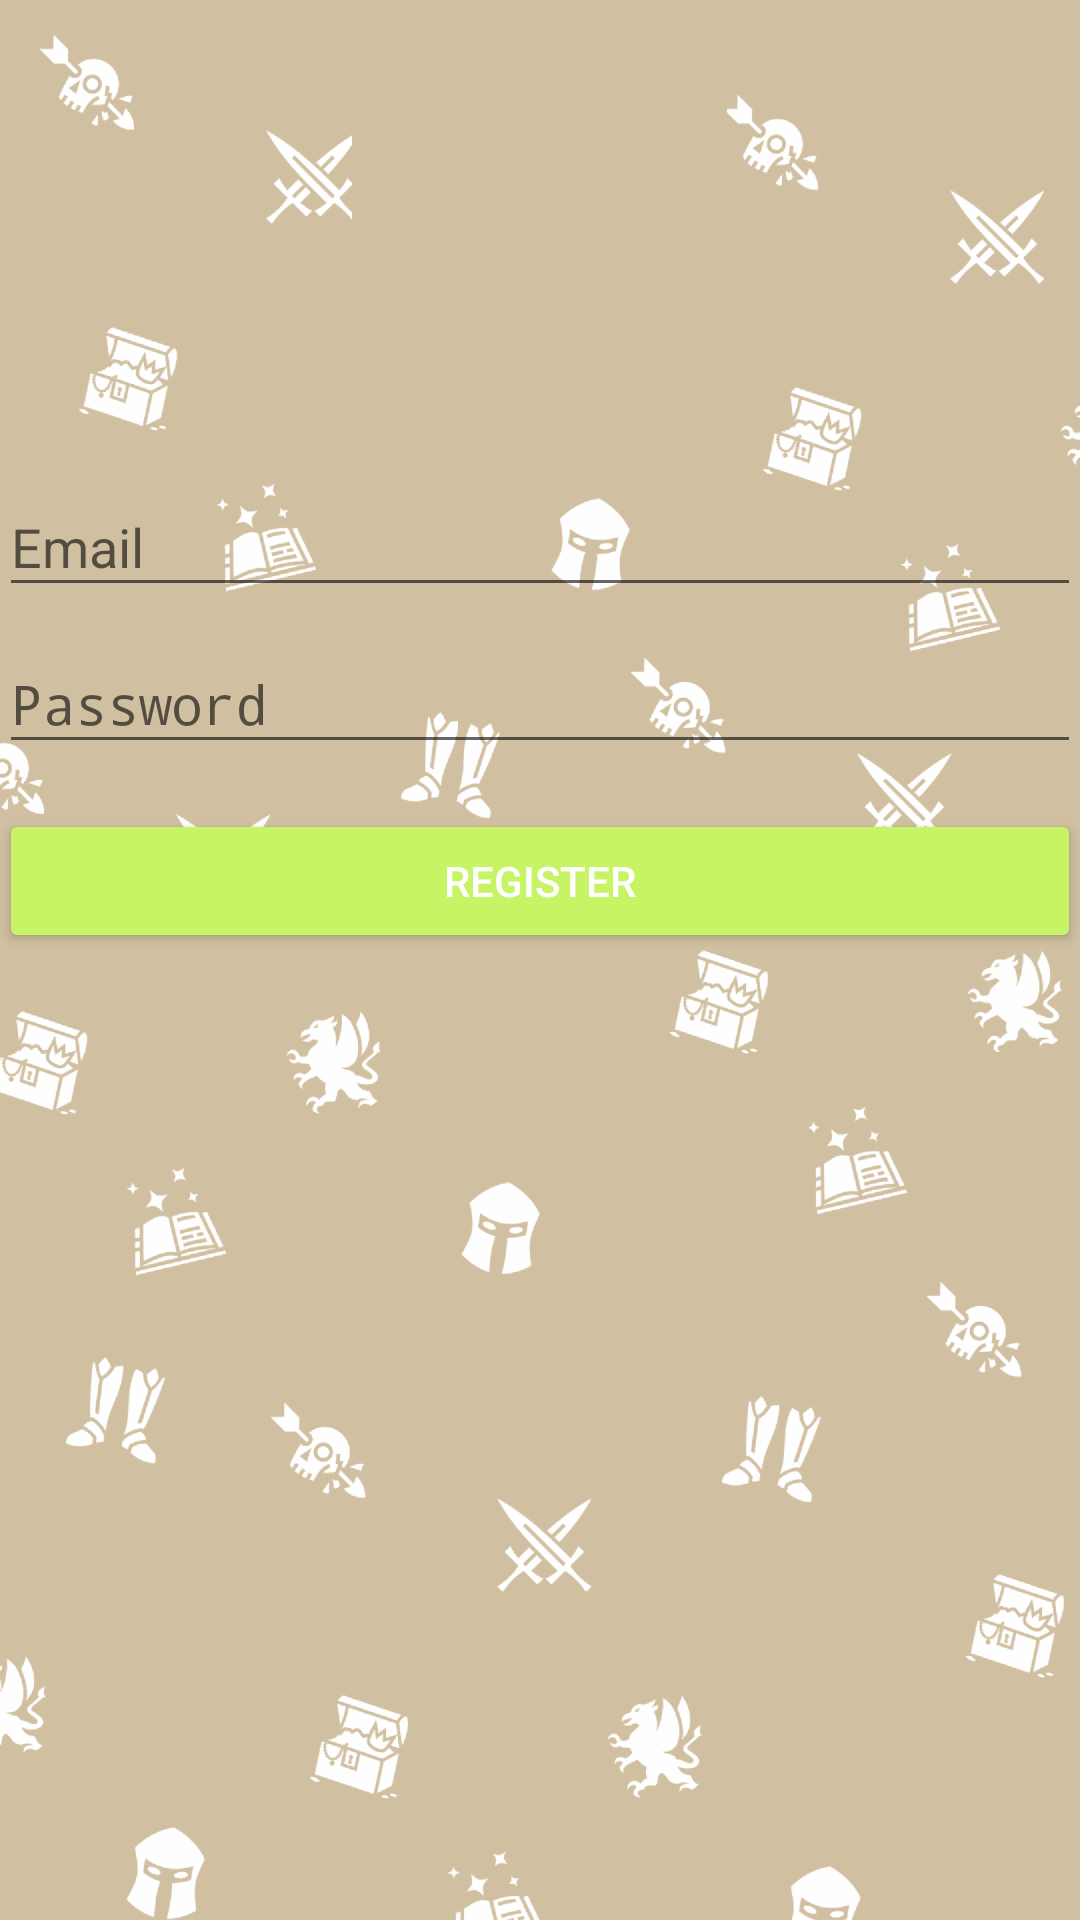

Android layout source for this screen:
<!-- AndroidManifest.xml: application theme AppTheme -->
<!-- res/layout/activity_sign_up.xml -->
<?xml version="1.0" encoding="utf-8"?>
<RelativeLayout xmlns:android="http://schemas.android.com/apk/res/android"
    xmlns:app="http://schemas.android.com/apk/res-auto"
    xmlns:tools="http://schemas.android.com/tools"
    android:id="@+id/activity_sign_up"
    android:layout_width="match_parent"
    android:layout_height="match_parent"
    android:paddingBottom="@dimen/activity_vertical_margin"
    android:paddingLeft="@dimen/activity_horizontal_margin"
    android:paddingRight="@dimen/activity_horizontal_margin"
    android:paddingTop="@dimen/activity_vertical_margin"
    android:focusableInTouchMode="true"
    tools:context="com.remygratwohl.taskery.SignUpActivity">

    <ProgressBar
        android:id="@+id/register_progress"
        style="@android:style/Widget.Material.Light.ProgressBar.Large"
        android:layout_width="fill_parent"
        android:layout_height="fill_parent"
        android:layout_centerHorizontal="true"
        android:paddingLeft="125dp"
        android:paddingRight="125dp"
        android:visibility="gone"
        tools:targetApi="21" />

    <ScrollView
        android:layout_width="match_parent"
        android:layout_height="match_parent"
        android:layout_alignParentTop="true"
        android:layout_alignParentLeft="true"
        android:layout_alignParentStart="true">

        <LinearLayout
            android:id="@+id/register_form"
            android:layout_width="match_parent"
            android:layout_height="wrap_content"
            android:orientation="vertical">

            <ImageView
                android:id="@+id/logo"
                android:layout_width="125dp"
                android:layout_height="150dp"
                android:layout_gravity="center_horizontal"
                android:background="@color/colorBackground"
                android:contentDescription="@string/taskery_logo"
                app:srcCompat="@drawable/taskery_logo_2_hq" />

            <android.support.design.widget.TextInputLayout
                android:layout_width="match_parent"
                android:layout_height="match_parent">

                <EditText
                    android:id="@+id/email"
                    android:layout_width="match_parent"
                    android:layout_height="wrap_content"
                    android:hint="@string/prompt_email"
                    android:inputType="textEmailAddress" />

            </android.support.design.widget.TextInputLayout>

            <android.support.design.widget.TextInputLayout
                android:layout_width="match_parent"
                android:layout_height="match_parent">

                <EditText
                    android:id="@+id/password"
                    android:layout_width="match_parent"
                    android:layout_height="wrap_content"
                    android:hint="@string/prompt_password"
                    android:inputType="textPassword" />

            </android.support.design.widget.TextInputLayout>

            <Button
                android:id="@+id/register"
                style="@style/Widget.AppCompat.Button.Colored"
                android:layout_width="match_parent"
                android:layout_height="wrap_content"
                android:layout_marginTop="15dp"
                android:layout_weight="1"
                android:text="@string/action_sign_up" />
        </LinearLayout>
    </ScrollView>

</RelativeLayout>
<!-- resources referenced by this layout -->
<resources>
  <color name="colorBackground">#D1C0A1</color>
  <!-- drawable taskery_logo_2_hq: png bitmap (drawable-hdpi, 18150 bytes) -->
  <string name="action_sign_up">Register</string>
  <string name="prompt_email">Email</string>
  <string name="prompt_password">Password</string>
  <string name="taskery_logo">Taskery Logo</string>
  <style name="AppTheme" parent="Theme.AppCompat.Light.DarkActionBar">
          
          <item name="colorPrimary">@color/colorPrimary</item>
          <item name="colorPrimaryDark">@color/colorPrimaryDark</item>
          <item name="colorAccent">@color/colorAccent</item>
          <item name="android:windowBackground">@drawable/taskery_background</item>
  
      </style>
  <color name="colorPrimary">#4ECDC4</color>
  <color name="colorPrimaryDark">#303F9F</color>
  <color name="colorAccent">#C7F464</color>
  <!-- drawable taskery_background: png bitmap (drawable-hdpi, 147722 bytes) -->
</resources>
